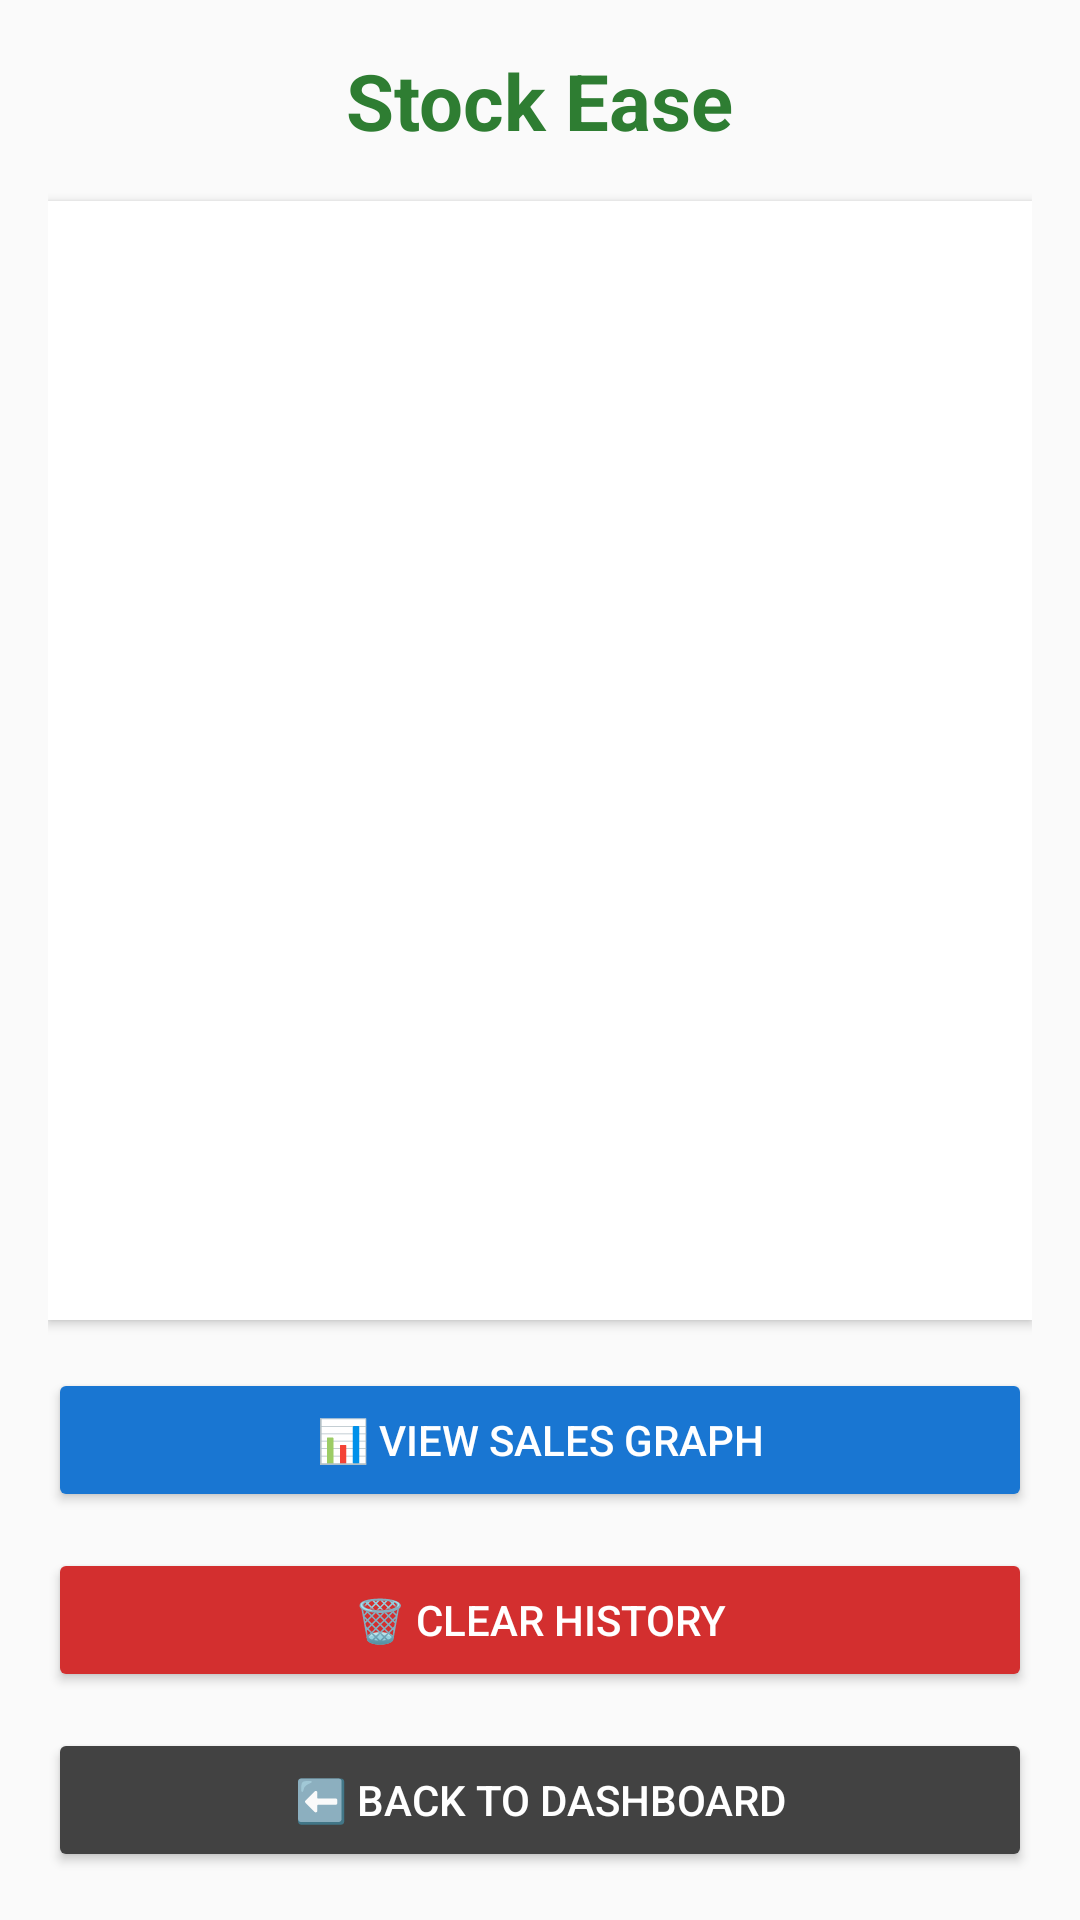

Here is an Android app screen rendered from its layout file. Give the layout XML and the strings, colors and styles it references.
<!-- AndroidManifest.xml: application theme Theme.Stockease -->
<!-- res/layout/activity_sales_history.xml -->
<?xml version="1.0" encoding="utf-8"?>

<LinearLayout xmlns:android="http://schemas.android.com/apk/res/android"
    android:orientation="vertical"
    android:padding="16dp"
    android:background="#FAFAFA"
    android:layout_width="match_parent"
    android:layout_height="match_parent">

    <TextView
        android:id="@+id/tvAppTitle"
        android:layout_width="wrap_content"
        android:layout_height="wrap_content"
        android:text="Stock Ease"
        android:textSize="26sp"
        android:textStyle="bold"
        android:textColor="#2E7D32"
        android:layout_gravity="center_horizontal"
        android:layout_marginBottom="16dp" />

    <androidx.recyclerview.widget.RecyclerView
        android:id="@+id/rvSalesHistory"
        android:layout_width="match_parent"
        android:layout_height="0dp"
        android:layout_weight="1"
        android:scrollbars="vertical"
        android:padding="8dp"
        android:background="@android:color/white"
        android:elevation="2dp"
        android:layout_marginBottom="16dp" />

    <Button
        android:id="@+id/btnViewGraph"
        android:layout_width="match_parent"
        android:layout_height="wrap_content"
        android:text="📊 View Sales Graph"
        android:backgroundTint="#1976D2"
        android:textColor="@android:color/white"
        android:layout_marginBottom="12dp"
        android:padding="12dp" />

    <Button
        android:id="@+id/btnClearHistory"
        android:layout_width="match_parent"
        android:layout_height="wrap_content"
        android:text="🗑️ Clear History"
        android:backgroundTint="#D32F2F"
        android:textColor="@android:color/white"
        android:layout_marginBottom="12dp"
        android:padding="12dp" />

    <Button
        android:id="@+id/btnBack"
        android:layout_width="match_parent"
        android:layout_height="wrap_content"
        android:text="⬅️ Back to Dashboard"
        android:backgroundTint="#424242"
        android:textColor="@android:color/white"
        android:padding="12dp" />
</LinearLayout>
<!-- resources referenced by this layout -->
<resources>
  <style name="Theme.Stockease" parent="Theme.MaterialComponents.DayNight.DarkActionBar">
          
          <item name="colorPrimary">@color/purple_500</item>
          <item name="colorPrimaryVariant">@color/purple_700</item>
          <item name="colorOnPrimary">@android:color/white</item>
          <item name="colorSecondary">@color/teal_200</item>
          <item name="colorOnSecondary">@android:color/black</item>
          <item name="android:statusBarColor" tools:targetApi="l">@color/purple_700</item>
      </style>
  <color name="purple_500">#6200EE</color>
  <color name="purple_700">#3700B3</color>
  <color name="teal_200">#03DAC5</color>
</resources>
